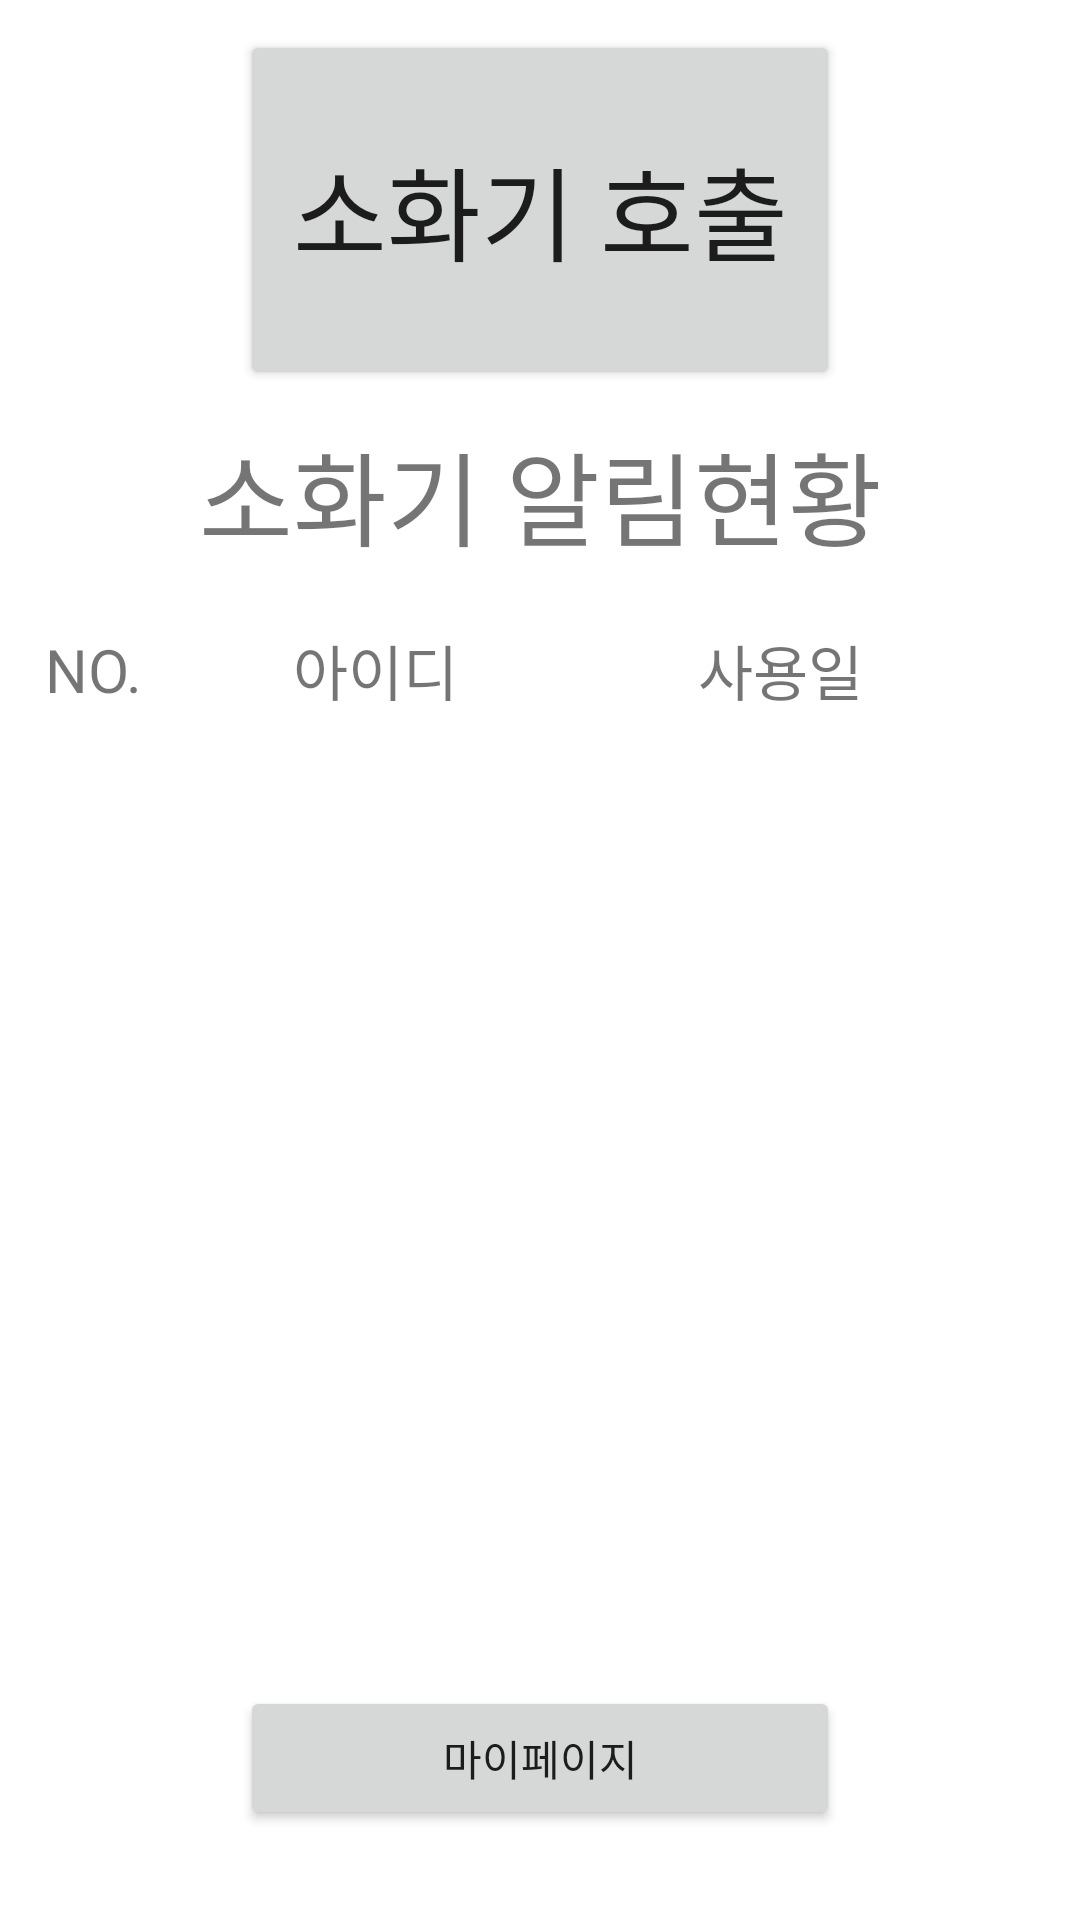

Here is an Android app screen rendered from its layout file. Give the layout XML and the strings, colors and styles it references.
<!-- AndroidManifest.xml: application theme Theme.Burning_up -->
<!-- res/layout/mainfrag1.xml -->
<?xml version="1.0" encoding="utf-8"?>
<androidx.constraintlayout.widget.ConstraintLayout xmlns:android="http://schemas.android.com/apk/res/android"
    xmlns:app="http://schemas.android.com/apk/res-auto"
    xmlns:tools="http://schemas.android.com/tools"
    android:layout_width="match_parent"
    android:layout_height="match_parent">

    <Button
        android:id="@+id/btn_mypage_m"
        android:layout_width="0dp"
        android:layout_height="wrap_content"
        android:layout_marginStart="80dp"
        android:layout_marginLeft="80dp"
        android:layout_marginEnd="80dp"
        android:layout_marginRight="80dp"
        android:layout_marginBottom="30dp"
        android:text="@string/btn_mypage_m"
        app:layout_constraintBottom_toBottomOf="parent"
        app:layout_constraintEnd_toEndOf="parent"
        app:layout_constraintStart_toStartOf="parent" />

    <Button
        android:id="@+id/btn_fecall"
        android:layout_width="0dp"
        android:layout_height="120dp"
        android:layout_marginStart="80dp"
        android:layout_marginTop="10dp"
        android:layout_marginEnd="80dp"
        android:text="@string/btn_fecall"
        android:textSize="34sp"
        app:layout_constraintEnd_toEndOf="parent"
        app:layout_constraintStart_toStartOf="parent"
        app:layout_constraintTop_toTopOf="parent" />

    <TextView
        android:id="@+id/textView53"
        android:layout_width="wrap_content"
        android:layout_height="wrap_content"
        android:layout_marginStart="15dp"
        android:layout_marginTop="20dp"
        android:text="NO."
        android:textSize="20sp"
        app:layout_constraintStart_toStartOf="parent"
        app:layout_constraintTop_toBottomOf="@+id/textView57" />

    <TextView
        android:id="@+id/textView54"
        android:layout_width="wrap_content"
        android:layout_height="wrap_content"
        android:layout_marginStart="50dp"
        android:layout_marginLeft="50dp"
        android:text="아이디"
        android:textSize="20sp"
        app:layout_constraintBottom_toBottomOf="@+id/textView53"
        app:layout_constraintStart_toEndOf="@+id/textView53"
        app:layout_constraintTop_toTopOf="@+id/textView53" />

    <TextView
        android:id="@+id/textView55"
        android:layout_width="wrap_content"
        android:layout_height="wrap_content"
        android:layout_marginStart="80dp"
        android:layout_marginLeft="80dp"
        android:text="사용일"
        android:textSize="20sp"
        app:layout_constraintBottom_toBottomOf="@+id/textView54"
        app:layout_constraintStart_toEndOf="@+id/textView54"
        app:layout_constraintTop_toTopOf="@+id/textView54"
        app:layout_constraintVertical_bias="0.0" />

    <TextView
        android:id="@+id/textView56"
        android:layout_width="19dp"
        android:layout_height="wrap_content"
        android:layout_marginStart="75dp"
        android:layout_marginLeft="75dp"
        android:layout_marginEnd="25dp"
        android:layout_marginRight="25dp"
        android:text="층"
        android:textSize="20sp"
        app:layout_constraintBottom_toBottomOf="@+id/textView55"
        app:layout_constraintEnd_toEndOf="parent"
        app:layout_constraintStart_toEndOf="@+id/textView55"
        app:layout_constraintTop_toTopOf="@+id/textView55" />

    <TextView
        android:id="@+id/textView57"
        android:layout_width="wrap_content"
        android:layout_height="wrap_content"
        android:layout_marginTop="10dp"
        android:text="소화기 알림현황"
        android:textSize="34sp"
        app:layout_constraintEnd_toEndOf="parent"
        app:layout_constraintStart_toStartOf="parent"
        app:layout_constraintTop_toBottomOf="@+id/btn_fecall" />

</androidx.constraintlayout.widget.ConstraintLayout>
<!-- resources referenced by this layout -->
<resources>
  <string name="btn_fecall">소화기 호출</string>
  <string name="btn_mypage_m">마이페이지</string>
  <style name="Theme.Burning_up" parent="Theme.MaterialComponents.DayNight.DarkActionBar">
          
          <item name="colorPrimary">@color/blue_2</item>
          <item name="colorPrimaryVariant">@color/blue_1</item>
          <item name="colorOnPrimary">@color/white_1</item>
          
          <item name="colorSecondary">@color/teal_200</item>
          <item name="colorSecondaryVariant">@color/teal_700</item>
          <item name="colorOnSecondary">@color/black</item>
          
          <item name="android:statusBarColor" tools:targetApi="l">?attr/colorPrimaryVariant</item>
          
      </style>
  <color name="blue_2">#42A5F6</color>
  <color name="blue_1">#1976D3</color>
  <color name="white_1">#E4F2FD</color>
  <color name="teal_200">#FF03DAC5</color>
  <color name="teal_700">#FF018786</color>
  <color name="black">#FF000000</color>
</resources>
